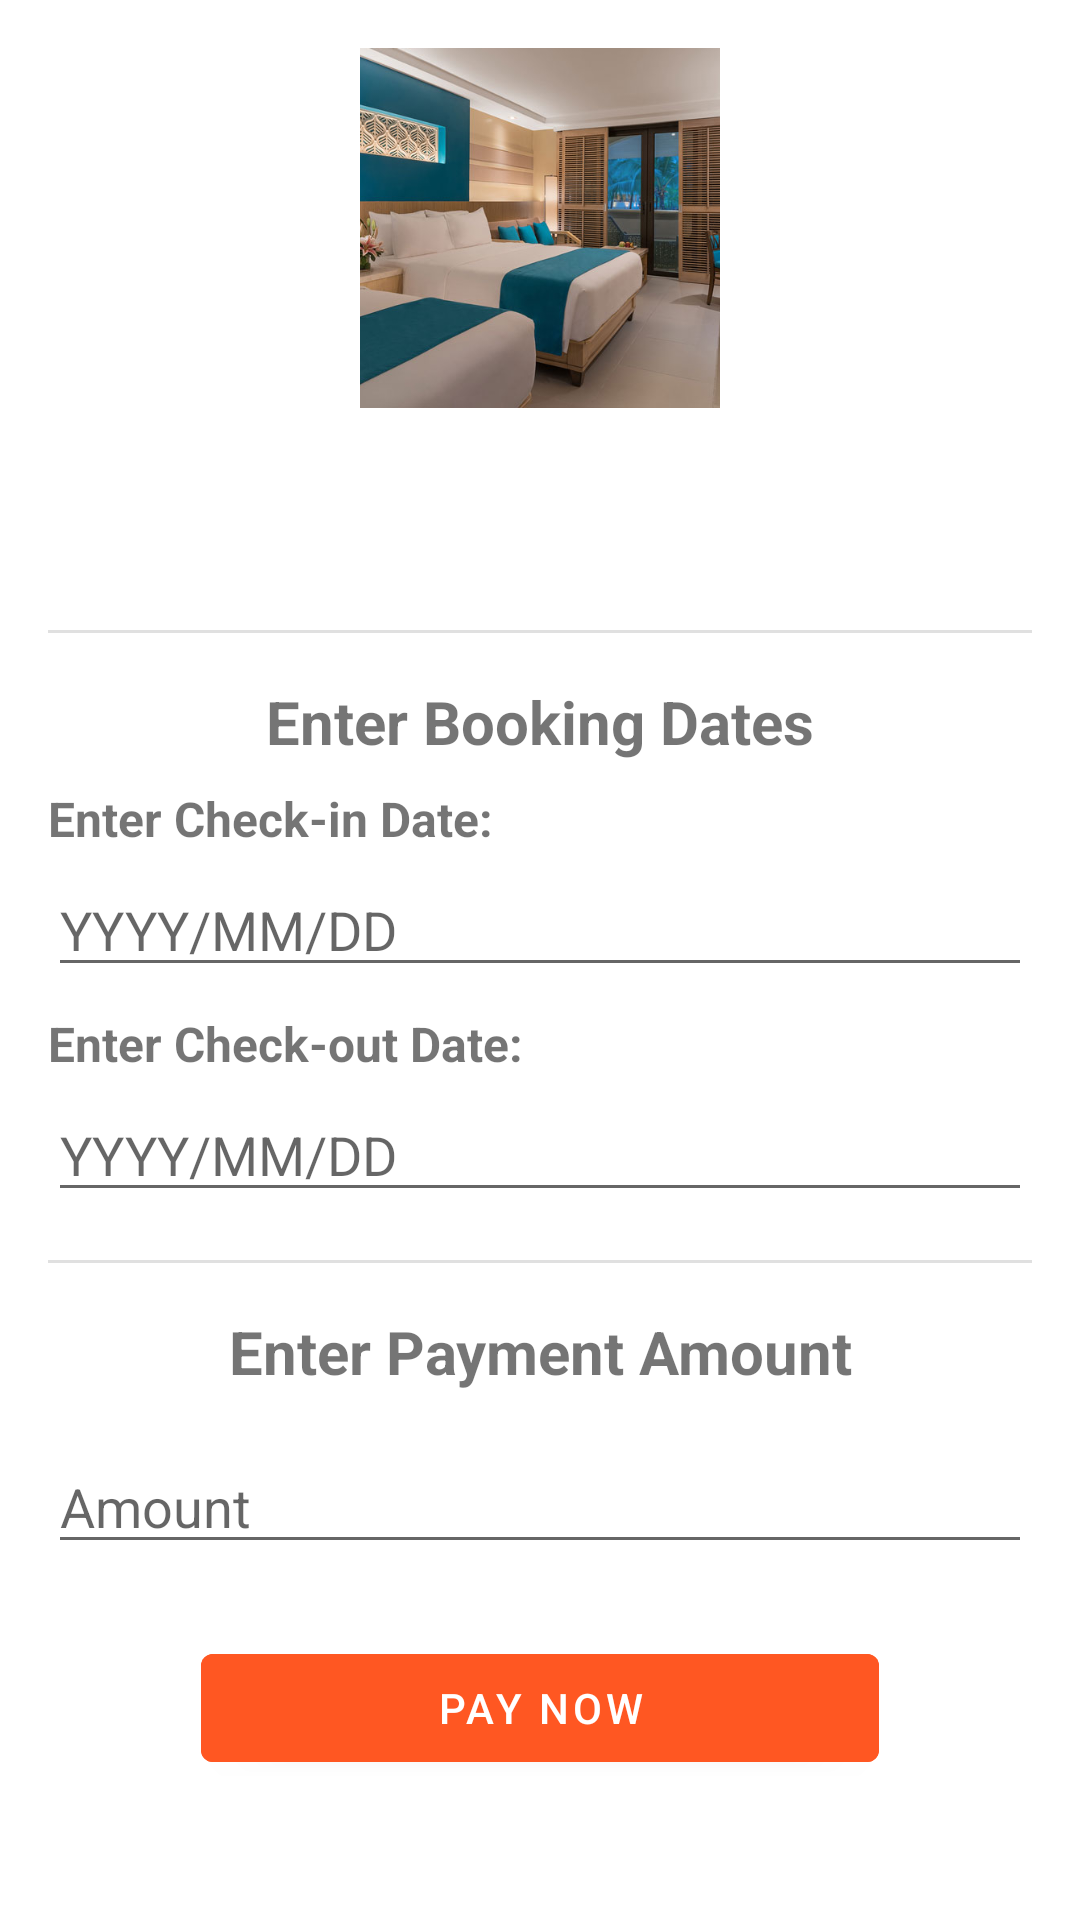

Layout XML and referenced resources for this Android screen:
<!-- AndroidManifest.xml: application theme Theme.ThePerfectStay -->
<!-- res/layout/activity_transaction.xml -->
<?xml version="1.0" encoding="utf-8"?>
<LinearLayout xmlns:android="http://schemas.android.com/apk/res/android"
    xmlns:tools="http://schemas.android.com/tools"
    xmlns:app="http://schemas.android.com/apk/res-auto"
    android:layout_width="match_parent"
    android:layout_height="match_parent"
    android:orientation="vertical"
    android:padding="16dp"
    tools:context=".TransactionActivity">

    <LinearLayout
        android:layout_width="match_parent"
        android:layout_height="wrap_content"
        android:orientation="vertical"
        android:gravity="center_horizontal"
        android:paddingBottom="16dp">

        <ImageView
            android:id="@+id/transaction_hotel_image"
            android:layout_width="120dp"
            android:layout_height="120dp"
            android:scaleType="centerCrop"
            android:src="@drawable/hotel_room"
            android:contentDescription="Hotel Image" />

        <TextView
            android:id="@+id/transaction_hotel_name"
            android:layout_width="wrap_content"
            android:layout_height="wrap_content"
            android:layout_marginTop="8dp"
            android:textSize="18sp"
            android:textStyle="bold"
            android:textColor="@android:color/black"
            tools:text="Hotel Name" />

        <TextView
            android:id="@+id/transaction_hotel_price"
            android:layout_width="wrap_content"
            android:layout_height="wrap_content"
            android:layout_marginTop="4dp"
            android:textSize="16sp"
            android:textColor="#FF5722"
            tools:text="$250.00/night" />

    </LinearLayout>

    <View
        android:layout_width="match_parent"
        android:layout_height="1dp"
        android:background="#E0E0E0"
        android:layout_marginBottom="16dp"/>

    <TextView
        android:layout_width="match_parent"
        android:layout_height="wrap_content"
        android:text="Enter Booking Dates"
        android:textSize="20sp"
        android:textStyle="bold"
        android:gravity="center"
        android:layout_marginBottom="8dp"/>

    <TextView
        android:layout_width="match_parent"
        android:layout_height="wrap_content"
        android:text="Enter Check-in Date:"
        android:textSize="16sp"
        android:textStyle="bold"/>

    <EditText
        android:id="@+id/edit_text_check_in_date"
        android:layout_width="match_parent"
        android:layout_height="wrap_content"
        android:layout_marginTop="4dp"
        android:hint="YYYY/MM/DD"
        android:inputType="text" />

    <TextView
        android:layout_width="match_parent"
        android:layout_height="wrap_content"
        android:layout_marginTop="8dp"
        android:text="Enter Check-out Date:"
        android:textSize="16sp"
        android:textStyle="bold"/>

    <EditText
        android:id="@+id/edit_text_check_out_date"
        android:layout_width="match_parent"
        android:layout_height="wrap_content"
        android:layout_marginTop="4dp"
        android:hint="YYYY/MM/DD"
        android:inputType="text" />


    <View
        android:layout_width="match_parent"
        android:layout_height="1dp"
        android:background="#E0E0E0"
        android:layout_marginTop="16dp"
        android:layout_marginBottom="16dp"/>

    <TextView
        android:layout_width="match_parent"
        android:layout_height="wrap_content"
        android:text="Enter Payment Amount"
        android:textSize="20sp"
        android:textStyle="bold"
        android:gravity="center" />

    <EditText
        android:id="@+id/edit_text_amount"
        android:layout_width="match_parent"
        android:layout_height="wrap_content"
        android:layout_marginTop="16dp"
        android:hint="Amount"
        android:inputType="numberDecimal" />

    <Button
        android:id="@+id/button_pay"
        android:layout_width="226dp"
        android:layout_height="wrap_content"
        android:layout_marginTop="24dp"
        android:text="Pay Now"
        android:layout_gravity="center_horizontal"
        android:backgroundTint="#FF5722" />

    <TextView
        android:id="@+id/text_insufficient_funds"
        android:layout_width="wrap_content"
        android:layout_height="wrap_content"
        android:layout_gravity="center"
        android:layout_marginTop="16dp"
        android:text="Insufficient funds!"
        android:textColor="#F44336"
        android:textStyle="bold"
        android:visibility="gone" />

    <TextView
        android:id="@+id/text_payment_successful"
        android:layout_width="wrap_content"
        android:layout_height="wrap_content"
        android:layout_gravity="center"
        android:layout_marginTop="16dp"
        android:text=""
        android:textColor="@color/success_color"
        android:textStyle="bold"
        android:visibility="gone" />

    <TextView
        android:id="@+id/text_overpayment_details"
        android:layout_width="wrap_content"
        android:layout_height="wrap_content"
        android:layout_gravity="center"
        android:layout_marginTop="8dp"
        android:textColor="@android:color/holo_orange_dark"
        android:textStyle="italic"
        android:visibility="gone"
        tools:text="Overpaid: $10.00" />

</LinearLayout>
<!-- resources referenced by this layout -->
<resources>
  <color name="success_color">#4CAF50</color>
  <!-- drawable hotel_room: jpg bitmap (drawable, 69136 bytes) -->
  <style name="Theme.ThePerfectStay" parent="Theme.MaterialComponents.Light.NoActionBar" />
</resources>
